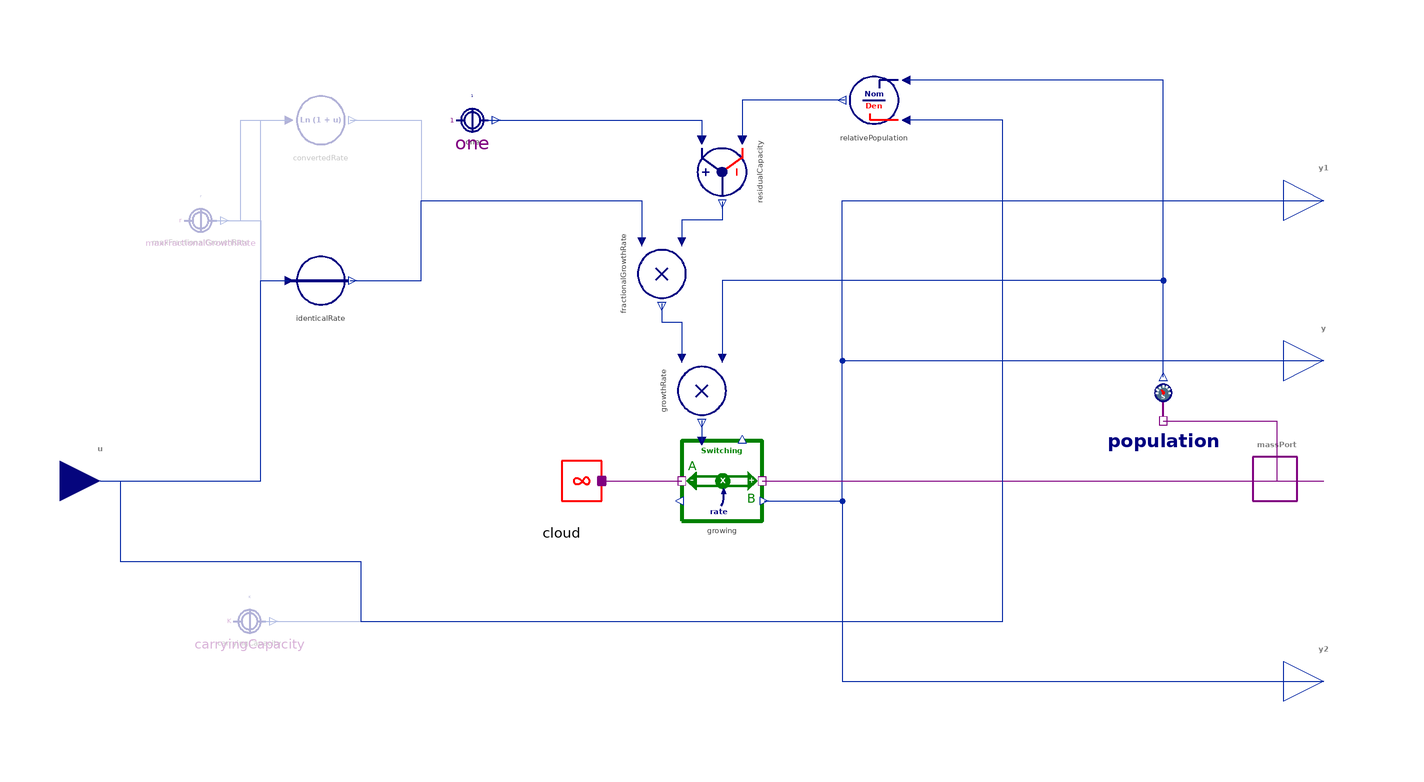

Above is the diagram view of the following Modelica model: its components placed by their Placement annotations and its connect equations drawn as lines.

model LogisticGrowth "Logistic growth model"
  import BusinessSimulation.Units.*;
  import BusinessSimulation.Constants.*;
  extends Interfaces.Basics.GenericSourceOrSink;
  extends Icons.Source;
  Interfaces.Connectors.RealMultiInput u[2] if not hasConstantInputs "[1] maximum fractional growth rate [2] carrying capacity" annotation(Placement(visible = true, transformation(origin = {-145, -0}, extent = {{-10, -10}, {10, 10}}, rotation = 0), iconTransformation(origin = {-50, 100}, extent = {{-10, -10}, {10, 10}}, rotation = -90)));
  parameter Rate r(min = 0) = unspecified "Maximum fractional growth rate" annotation(Dialog(enable = hasConstantInputs));
  parameter CapacityType K(min = 0) = unspecified "Carrying capacity or maximum sustainable amount for the connected stock (>0)" annotation(Dialog(enable = hasConstantInputs));
  parameter Boolean isCCR = true "= true, if the maximum fractional rate given is assumed to be a continuously compounding rate else the rate will be converted" annotation(Dialog(group = "Structural Parameters"));
  parameter Boolean hasConstantInputs = false "= true, if constant parameters aure to be used instead of the real inputs u[1] and u[2]" annotation(Dialog(group = "Structural Parameters"));
  replaceable type CapacityType = Amount constrainedby Unspecified "Type for carrying capacity K" annotation(choicesAllMatching = true);
protected
  Sensors.FlowPortSensor population "Current level of the connected stock" annotation(Placement(visible = true, transformation(origin = {120, 15}, extent = {{-10, -10}, {10, 10}}, rotation = 0)));
  Cloud cloud "System boundary" annotation(Placement(visible = true, transformation(origin = {-30, 0}, extent = {{-10, -10}, {10, 10}}, rotation = 0)));
  Flows.Bidirectional.Switching growing "Process of logistic growth" annotation(Placement(visible = true, transformation(origin = {10, 0}, extent = {{-10, -10}, {10, 10}}, rotation = 0)));
  Converters.Product_2 fractionalGrowthRate "Actual fractional rate of growth" annotation(Placement(visible = true, transformation(origin = {-5, 51.657}, extent = {{-10, -10}, {10, 10}}, rotation = -90)));
  Converters.Division_Guarded relativePopulation(outputIfZero = 1) "Population as percentage of carrying capacity" annotation(Placement(visible = true, transformation(origin = {47.913, 95}, extent = {{-10, 10}, {10, -10}}, rotation = 540)));
  Converters.Gap residualCapacity "Percentage of the carrying capacity left for growth" annotation(Placement(visible = true, transformation(origin = {10, 77.089}, extent = {{10, -10}, {-10, 10}}, rotation = 90)));
  Converters.ConstantConverter one(value = 1) "100 percent" annotation(Placement(visible = true, transformation(origin = {-52.239, 90}, extent = {{-10, -10}, {10, 10}}, rotation = 0)));
  Converters.Product_2 growthRate "Rate of growth" annotation(Placement(visible = true, transformation(origin = {5, 22.515}, extent = {{-10, -10}, {10, 10}}, rotation = -90)));
  Converters.ConstantConverter carryingCapacity(value = K) if hasConstantInputs "Constant carrying capacity (optional)" annotation(Placement(visible = true, transformation(origin = {-107.784, -35}, extent = {{-10, -10}, {10, 10}}, rotation = 0)));
  Converters.ConstantConverter maxFractionalGrowthRate(value = r) if hasConstantInputs "Constant maximum rate of growth (optional)" annotation(Placement(visible = true, transformation(origin = {-120, 65}, extent = {{-10, -10}, {10, 10}}, rotation = 0)));
  Converters.ForceOfInterest convertedRate if not isCCR "Discrete compounding rate being converted to CCR" annotation(Placement(visible = true, transformation(origin = {-90, 90}, extent = {{-10, -10}, {10, 10}}, rotation = 0)));
  Converters.PassThrough identicalRate if isCCR "Use indicated rate if it is continuously compounding" annotation(Placement(visible = true, transformation(origin = {-90, 50}, extent = {{-10, -10}, {10, 10}}, rotation = 0)));
equation
  assert(relativePopulation.u2 > 0, "Carrying capacity must be larger than zero");
  assert(not hasConstantInputs or r < inf and K < inf, "Parameters r and K need to be specified");
  connect(population.flowPort, massPort) annotation(Line(visible = true, origin = {146.667, 10}, points = {{-26.667, 5}, {1.667, 5}, {1.667, -10}}, color = {128, 0, 128}));
  connect(cloud.massPort, growing.portA) annotation(Line(visible = true, origin = {-10, 0}, points = {{-10, 0}, {10, 0}}, color = {128, 0, 128}));
  connect(growing.y1, y2) annotation(Line(visible = true, origin = {65.125, -27.5}, points = {{-44.625, 22.5}, {-25.125, 22.5}, {-25.125, -22.5}, {94.875, -22.5}}, color = {1, 37, 163}));
  connect(growing.y1, y) annotation(Line(visible = true, origin = {65.125, 12.5}, points = {{-44.625, -17.5}, {-25.125, -17.5}, {-25.125, 17.5}, {94.875, 17.5}}, color = {1, 37, 163}));
  connect(growing.y1, y1) annotation(Line(visible = true, origin = {65.125, 32.5}, points = {{-44.625, -37.5}, {-25.125, -37.5}, {-25.125, 37.5}, {94.875, 37.5}}, color = {1, 37, 163}));
  connect(growing.portB, massPort) annotation(Line(visible = true, origin = {90, 0}, points = {{-70, 0}, {70, 0}}, color = {128, 0, 128}));
  connect(residualCapacity.y, fractionalGrowthRate.u1) annotation(Line(visible = true, origin = {5, 64.89}, points = {{5, 4.836}, {5, 0.199}, {-5, 0.199}, {-5, -5.234}}, color = {1, 37, 163}));
  connect(relativePopulation.y, residualCapacity.u2) annotation(Line(visible = true, origin = {23.517, 91.696}, points = {{17.034, 3.304}, {-8.517, 3.304}, {-8.517, -6.607}}, color = {1, 37, 163}));
  connect(one.y, residualCapacity.u1) annotation(Line(visible = true, origin = {-12.926, 88.363}, points = {{-35.852, 1.637}, {17.926, 1.637}, {17.926, -3.274}}, color = {1, 37, 163}));
  connect(population.stock, relativePopulation.u1) annotation(Line(visible = true, origin = {98.67, 75.333}, points = {{21.379, -49.333}, {21.379, 24.667}, {-42.757, 24.667}}, color = {1, 37, 163}));
  connect(fractionalGrowthRate.y, growthRate.u2) annotation(Line(visible = true, origin = {-2.5, 38.531}, points = {{-2.5, 5.764}, {-2.5, 1.126}, {2.5, 1.126}, {2.5, -8.015}}, color = {1, 37, 163}));
  connect(population.stock, growthRate.u1) annotation(Line(visible = true, origin = {65.024, 36.629}, points = {{55.025, -10.629}, {55.025, 13.371}, {-55.024, 13.371}, {-55.024, -6.114}}, color = {1, 37, 163}));
  connect(growthRate.y, growing.u) annotation(Line(visible = true, origin = {5, 12.576}, points = {{0, 2.576}, {0, -2.576}}, color = {1, 37, 163}));
  connect(u[2], relativePopulation.u2) "Carrying capacity" annotation(Line(visible = true, origin = {-48.011, 8.75}, points = {{-96.989, -8.75}, {-91.989, -8.75}, {-91.989, -28.75}, {-31.989, -28.75}, {-31.989, -43.75}, {128.011, -43.75}, {128.011, 81.25}, {103.924, 81.25}}, color = {1, 37, 163}));
  connect(carryingCapacity.y, relativePopulation.u2) annotation(Line(visible = true, origin = {26.094, 10.637}, points = {{-130.417, -45.637}, {-41.863, -45.637}, {53.906, -45.637}, {53.906, 79.363}, {29.819, 79.363}}, color = {1, 37, 163}));
  connect(maxFractionalGrowthRate.y, convertedRate.u) annotation(Line(visible = true, origin = {-108.635, 77.5}, points = {{-7.904, -12.5}, {-1.365, -12.5}, {-1.365, 12.5}, {10.635, 12.5}}, color = {1, 37, 163}));
  connect(convertedRate.y, fractionalGrowthRate.u2) annotation(Line(visible = true, origin = {-46.528, 75.931}, points = {{-36.11, 14.069}, {-18.472, 14.069}, {-18.472, -5.931}, {36.528, -5.931}, {36.528, -16.274}}, color = {1, 37, 163}));
  connect(maxFractionalGrowthRate.y, identicalRate.u) annotation(Line(visible = true, origin = {-106.135, 57.5}, points = {{-10.404, 7.5}, {1.135, 7.5}, {1.135, -7.5}, {8.135, -7.5}}, color = {1, 37, 163}));
  connect(identicalRate.y, fractionalGrowthRate.u2) annotation(Line(visible = true, origin = {-46.528, 59.931}, points = {{-36.11, -9.931}, {-18.472, -9.931}, {-18.472, 10.069}, {36.528, 10.069}, {36.528, -0.274}}, color = {1, 37, 163}));
  connect(u[1], identicalRate.u) "Continuous input of maximum fractional growth rate" annotation(Line(visible = true, origin = {-117, 25}, points = {{-28, -25}, {12, -25}, {12, 25}, {19, 25}}, color = {1, 37, 163}));
  connect(u[1], convertedRate.u) "Continuous input of fractional growth rate that needs to be converted" annotation(Line(visible = true, origin = {-117, 45}, points = {{-28, -45}, {12, -45}, {12, 45}, {19, 45}}, color = {1, 37, 163}));
  annotation(Documentation(info = "<html>
<p class=\"aside\">This information is part of the Business Simulation&nbsp;Library (BSL). Please support this work and <a href=\"https://www.paypal.com/donate/?hosted_button_id=GXVZT8LD7CFXN\" style=\"font-weight:bold; color:orange; text-decoration:none;\">&#9658;&nbsp;donate</a>.</p>
<p><em>LogisticGrowth</em> describes the growth of some population that is limited by the availability of some finite resource. While the population starts to grow exponentially at first at a given fractional rate of growth (either given by the constant parameter <code>r</code> or by the time-variant input <code>u[1]</code>), its growth rate will continously diminish until the population reaches its sustainable level (either given by the constant parameter <code>K</code> or the time-variant input <code>u[2]</code>), which is called the <em>carrying capacity</em>.</p>
<p>The rate of inflow to a connected stock is given by the so called <em>Verhulst&nbsp;</em>equation:</p>
<p><img src=\"modelica://BusinessSimulation/Resources/Images/SourcesOrSinks/LogisticGrowth/Formula.svg\" alt=\"dx/dt = r x ( 1 - x/K )\"></p>
<p>&nbsp;The diagram below shows the s-shaped growth for a population x for different rates of growth:</p>
<table cellspacing=\"0\" cellpadding=\"2\"><caption align=\"bottom\">LogisticGrowth for Different Rates r (x0 = 0.1)</caption>
<tbody>
<tr>
<td><img src=\"modelica://BusinessSimulation/Resources/Images/SourcesOrSinks/LogisticGrowth/Plot.svg\" alt=\"Plot.svg\"></td>
</tr>
</tbody>
</table>
<h4>Notes</h4>
<ul>
<li>By default it is assumed, that the rate given is a continously compounding rate (<code>isCCR = true</code>). If this is not case, the rate will be converted using the &rarr;<a href=\"modelica://BusinessSimulation.Converters.ForceOfInterest\">ForceOfInterest </a>converter.</li><br>
<li>While the component refers to <em>growth</em>&nbsp;it can easily be seen from the equation above, that for negative rates or for <code>K &lt; x</code> the inflow to the stock can become negative. This is allowed and the modeler has to take care that the input or parameter values make sense for the process being modeled.</li>
</ul>
<h4>Acknowledgements</h4>
<p>The logistic growth equation is originally due to the Belgian mathematican <em>Pierre-Fran&ccedil;ois Verhulst</em> (1804 - 1849).</p>
</html>", revisions = "<html>
<ul>
<li>Added type choice for <code>K</code> and defaulted optional constant parameters to <code>unspecified</code>.</li><br>
</ul>
</html>"), __Wolfram(itemFlippingEnabled = true), Icon(coordinateSystem(extent = {{-100, -100}, {100, 100}}, preserveAspectRatio = true, initialScale = 0.1, grid = {10, 10}), graphics = {Text(visible = true, origin = {0, 75}, textColor = {0, 128, 0}, extent = {{-100, -12}, {100, 12}}, textString = "Logistic Growth", fontName = "Lato", textStyle = {TextStyle.Bold}), Text(visible = true, origin = {60, -80}, textColor = {0, 0, 128}, extent = {{-16.681, -12}, {16.681, 12}}, textString = "K", fontName = "Lato", textStyle = {TextStyle.Bold}), Text(visible = true, origin = {-40, -68.863}, textColor = {0, 0, 128}, extent = {{-5.153, -12}, {5.153, 12}}, textString = "r", fontName = "Lato", textStyle = {TextStyle.Bold}), Line(visible = true, origin = {63.558, -10.273}, rotation = -5.306, points = {{32.722, 10.515}, {13.878, -30.192}, {-15.693, -37.076}, {-32.22, -15.961}}, color = {0, 0, 128}, thickness = 2.5, arrowSize = 0, smooth = Smooth.Bezier), Line(visible = true, origin = {-42.154, -19.63}, rotation = 5.306, points = {{9.831, -44.191}, {31.025, -33.382}, {47.07, -12.788}}, color = {0, 0, 128}, thickness = 2.5, arrowSize = 0, smooth = Smooth.Bezier), Polygon(visible = true, origin = {31.134, -25.316}, rotation = 30, lineColor = {0, 0, 128}, fillColor = {0, 0, 128}, fillPattern = FillPattern.Solid, points = {{0, 9}, {5, -5}, {-5, -5}}), Polygon(visible = true, origin = {5.5, -27.794}, rotation = -30, lineColor = {0, 0, 128}, fillColor = {0, 0, 128}, fillPattern = FillPattern.Solid, points = {{0, 9}, {-5, -5}, {5, -5}}), Line(visible = true, origin = {-31.891, -23.609}, points = {{77.861, -51.711}, {56.151, -35.748}, {51.602, -8.364}}, color = {0, 0, 128}, thickness = 2.5, arrowSize = 0, smooth = Smooth.Bezier), Polygon(visible = true, origin = {20, -29}, lineColor = {0, 0, 128}, fillColor = {0, 0, 128}, fillPattern = FillPattern.Solid, points = {{0, 9}, {-5, -5}, {5, -5}})}));
end LogisticGrowth;